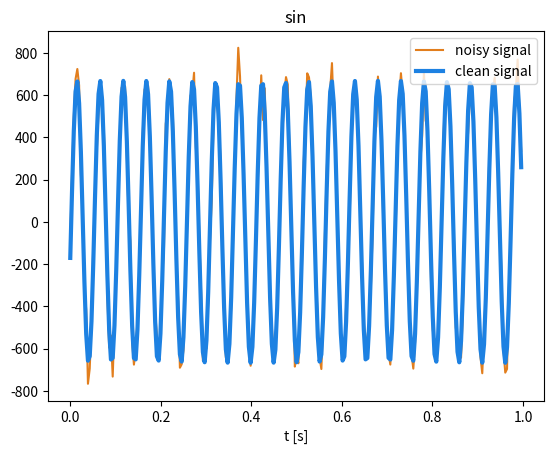

Reproduce this figure in Python.
from typing import Callable, Tuple, Union, List

import random
import scipy

import numpy as np

from numpy.typing import NDArray

from matplotlib import pyplot as plt


def generate_signal(signal_func: Callable, amplitude: float, frequency: float, phase: float, time: NDArray) -> NDArray:
    """
    Generate a time signal.
    :param signal_func:
    :param amplitude:
    :param frequency:
    :param phase:
    :param time:
    :return:
    """
    return amplitude * signal_func(2 * np.pi * frequency * time + phase)


def generate_signal_at_random(signals_functions: List[Callable],
                              time: NDArray,
                              amplitude_low: float = 0.1,
                              amplitude_high: float = 10.0,
                              frequency_low: float = 5,
                              frequency_high: float = 15,
                              phase_low: float = 0.0,
                              phase_high: float = 6.28,
                              class_probabilities: Union[List, Tuple, NDArray] = None) -> Tuple[NDArray, Callable, float, float, float]:
    """
    Generate a signal with random parameters.

    :param signals_functions:
    :param time:
    :param amplitude_low:
    :param amplitude_high:
    :param frequency_low:
    :param frequency_high:
    :param phase_low:
    :param phase_high:
    :param class_probabilities:
    :return:
    """
    if class_probabilities is None:
        class_probabilities = np.ones(len(signals_functions)) / 3

    amplitude = np.random.uniform(low=amplitude_low, high=amplitude_high)
    frequency = np.random.uniform(low=frequency_low, high=frequency_high)
    phase = np.random.uniform(low=phase_low, high=phase_high)

    signal_func = random.choices(signals_functions, weights=class_probabilities)[0]

    signal = generate_signal(signal_func=signal_func,
                             amplitude=amplitude,
                             frequency=frequency,
                             phase=phase,
                             time=time)

    return signal, signal_func, amplitude, frequency, phase


def add_white_noise(signal: NDArray, std: float) -> NDArray:
    """
    Add white gaussian noise to a signal.
    :param signal:
    :param std:
    :return:
    """
    noise = np.random.randn(len(signal)) * std

    return signal + noise


def time_axis(signal_length: int = 256,
              signal_duration: float = 1.0, ) -> NDArray:
    """
    Create a time axis using linspace.
    :param signal_length:
    :param signal_duration:
    :return:
    """
    sampling_frequency = signal_length / signal_duration

    return np.linspace(start=0, stop=(signal_length - 1) / sampling_frequency, num=signal_length)


def generate_noisy_signal(signal_functions: List[Callable],
                          signal_length: int = 256,
                          signal_duration: float = 1.0,
                          relative_noise_std: float = 0.1,
                          amplitude_low: float = 0.1,
                          amplitude_high: float = 10.0,
                          frequency_low: float = 5,
                          frequency_high: float = 15,
                          phase_low: float = 0.0,
                          phase_high: float = 6.28,
                          class_probabilities: Union[List, Tuple, NDArray] = None) -> Tuple[NDArray, NDArray, Callable, float, float, float]:
    """
    Generate a signal with random parameters and add noise to it.
    :param signal_functions:
    :param signal_length:
    :param signal_duration:
    :param relative_noise_std:
    :param amplitude_low:
    :param amplitude_high:
    :param frequency_low:
    :param frequency_high:
    :param phase_low:
    :param phase_high:
    :param class_probabilities:
    :return:
    """
    time = time_axis(signal_length, signal_duration)

    clean_signal, signal_func, amplitude, frequency, phase = generate_signal_at_random(signal_functions,
                                                                                       time,
                                                                                       amplitude_low,
                                                                                       amplitude_high,
                                                                                       frequency_low,
                                                                                       frequency_high,
                                                                                       phase_low,
                                                                                       phase_high,
                                                                                       class_probabilities)

    noisy_signal = add_white_noise(clean_signal, amplitude * relative_noise_std)

    return noisy_signal, clean_signal, signal_func, amplitude, frequency, phase


def main():
    # args
    signal_length = 256
    signal_duration = 1

    amplitude_low = 10
    amplitude_high = 1000

    frequency_low = 5
    frequency_high = 20

    phase_low = 0
    phase_high = 2 * np.pi

    relative_noise_std = 0.1

    signals_functions = (np.sin, scipy.signal.square, scipy.signal.sawtooth)
    class_probabilities = None

    time = time_axis(signal_length, signal_duration)

    noisy_signal, clean_signal, signal_func, amplitude, frequency, phase = generate_noisy_signal(signals_functions,
                                                                                                 signal_length,
                                                                                                 signal_duration,
                                                                                                 relative_noise_std,
                                                                                                 amplitude_low,
                                                                                                 amplitude_high,
                                                                                                 frequency_low,
                                                                                                 frequency_high,
                                                                                                 phase_low,
                                                                                                 phase_high,
                                                                                                 class_probabilities)

    plt.figure()
    plt.title(signal_func.__name__)
    plt.xlabel("t [s]")
    plt.plot(time, noisy_signal, label="noisy signal", color="#E27E1D")
    plt.plot(time, clean_signal, label="clean signal", color="#1D81E2", linewidth=3)
    plt.legend()
    plt.show()


if __name__ == "__main__":
    main()
